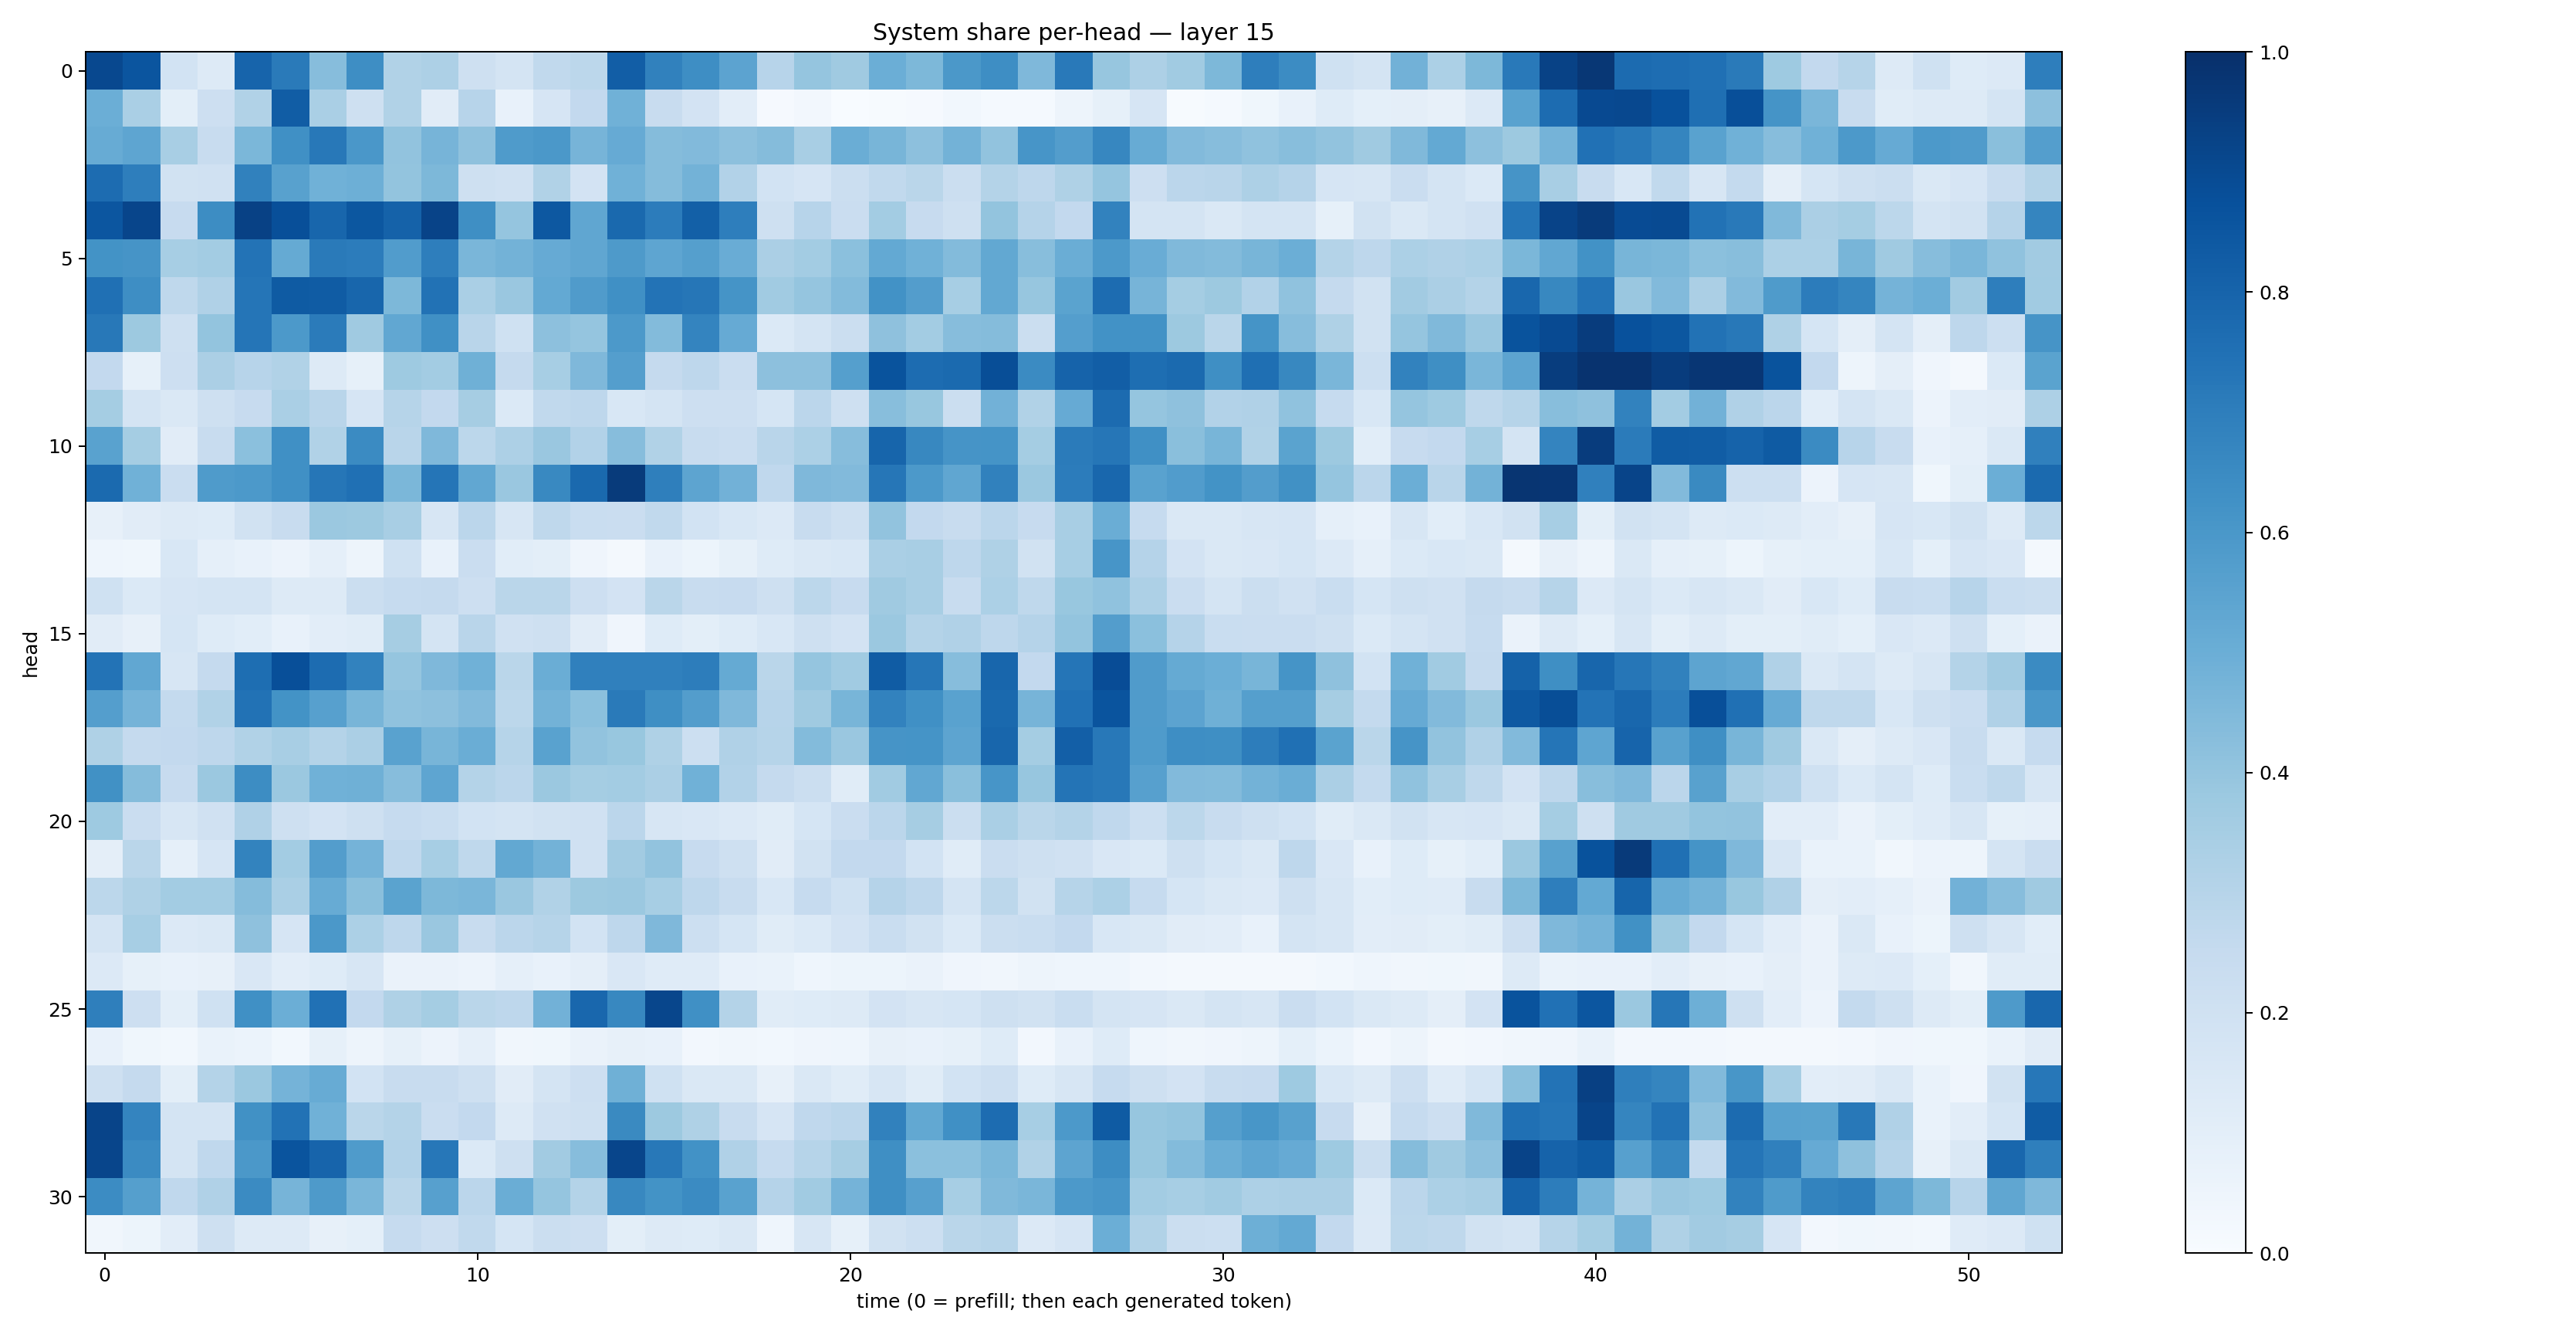

Values plotted in this chart, from the file beside it:
0.90325385, 0.85880667, 0.18603075, 0.12868236, 0.7988368, 0.71268684, 0.4299019, 0.63754755, 0.31586397, 0.32772392, 0.2044332, 0.1783876, 0.263098, 0.28037703, 0.82381624, 0.6839343, 0.6381557, 0.5436448, 0.2935822, 0.3959547, 0.37094593, 0.4976515, 0.45595402, 0.5940754
0.4991, 0.3368, 0.09996, 0.2135, 0.314, 0.8259, 0.337, 0.2109, 0.3125, 0.1108, 0.2951, 0.07493, 0.1677, 0.2605, 0.4846, 0.24, 0.1816, 0.103, 0.009063, 0.02398, 0.003406, 0.005969, 0.008298, 0.03029
0.5099, 0.5372, 0.3414, 0.2363, 0.4594, 0.6328, 0.7215, 0.6012, 0.4058, 0.471, 0.4132, 0.5844, 0.5942, 0.4705, 0.5128, 0.434, 0.4435, 0.4164, 0.4353, 0.3424, 0.5021, 0.4664, 0.4176, 0.4779
0.7674, 0.696, 0.188, 0.1974, 0.6872, 0.5548, 0.4868, 0.4929, 0.4013, 0.4567, 0.2102, 0.1977, 0.3157, 0.1798, 0.4866, 0.4366, 0.4796, 0.3125, 0.1837, 0.1663, 0.2198, 0.2622, 0.2874, 0.2249
0.855, 0.9148, 0.2432, 0.6441, 0.9317, 0.8821, 0.7927, 0.8487, 0.805, 0.9226, 0.6364, 0.395, 0.844, 0.5341, 0.7778, 0.7051, 0.8145, 0.6981, 0.2069, 0.2937, 0.2288, 0.3562, 0.2445, 0.2075
0.62, 0.6117, 0.3462, 0.3578, 0.7383, 0.5159, 0.7124, 0.7032, 0.5771, 0.6959, 0.4618, 0.4783, 0.514, 0.5327, 0.5865, 0.5368, 0.5645, 0.5052, 0.3358, 0.3589, 0.42, 0.523, 0.4883, 0.4406
0.7522, 0.6399, 0.2713, 0.3168, 0.7305, 0.8328, 0.8288, 0.7927, 0.4542, 0.7441, 0.3392, 0.3858, 0.5196, 0.5797, 0.6295, 0.7406, 0.7285, 0.6167, 0.3663, 0.3952, 0.4389, 0.6214, 0.5713, 0.3444
0.7203, 0.3756, 0.2096, 0.4019, 0.7319, 0.5928, 0.7107, 0.3709, 0.5297, 0.631, 0.2926, 0.2009, 0.4171, 0.3973, 0.5913, 0.441, 0.673, 0.5138, 0.1384, 0.1786, 0.2209, 0.4118, 0.3586, 0.4304
0.2601, 0.08211, 0.2123, 0.3356, 0.295, 0.3158, 0.1286, 0.08346, 0.3744, 0.3557, 0.4921, 0.2512, 0.3445, 0.451, 0.569, 0.252, 0.2738, 0.2276, 0.4146, 0.4144, 0.5626, 0.8667, 0.7692, 0.7764
0.3529, 0.1728, 0.1418, 0.2042, 0.2459, 0.3386, 0.2906, 0.1667, 0.3005, 0.2611, 0.3509, 0.1396, 0.2618, 0.2742, 0.1534, 0.1723, 0.2112, 0.2119, 0.1718, 0.2836, 0.2039, 0.429, 0.388, 0.2253
0.553, 0.3516, 0.1111, 0.2359, 0.4186, 0.6313, 0.3136, 0.6504, 0.2922, 0.4525, 0.281, 0.3251, 0.3848, 0.3087, 0.4311, 0.3132, 0.2373, 0.2274, 0.2891, 0.3311, 0.4313, 0.7963, 0.6606, 0.6097
0.7737, 0.4862, 0.23, 0.5853, 0.5912, 0.6317, 0.7285, 0.7513, 0.4609, 0.733, 0.53, 0.384, 0.657, 0.7782, 0.9564, 0.6917, 0.5428, 0.481, 0.2665, 0.4519, 0.4426, 0.7276, 0.592, 0.5331
0.08181, 0.113, 0.132, 0.1235, 0.1885, 0.2385, 0.3794, 0.3765, 0.3415, 0.1629, 0.2835, 0.1588, 0.2727, 0.2319, 0.2295, 0.2652, 0.1841, 0.156, 0.134, 0.2403, 0.21, 0.4031, 0.2608, 0.2351
0.04406, 0.03776, 0.1542, 0.0882, 0.07389, 0.05545, 0.08753, 0.05029, 0.1998, 0.07577, 0.228, 0.1073, 0.09917, 0.04006, 0.01632, 0.07146, 0.05299, 0.08587, 0.1247, 0.1449, 0.1541, 0.3366, 0.3424, 0.2764
0.202, 0.1402, 0.1666, 0.1739, 0.175, 0.1301, 0.1312, 0.2189, 0.2496, 0.2509, 0.2129, 0.2872, 0.2864, 0.2123, 0.1799, 0.2852, 0.2415, 0.2444, 0.2064, 0.2777, 0.2445, 0.3698, 0.3435, 0.2417
0.1112, 0.08188, 0.1681, 0.1216, 0.106, 0.07427, 0.1051, 0.1142, 0.348, 0.1784, 0.2894, 0.1968, 0.2066, 0.1132, 0.04058, 0.1216, 0.09975, 0.1239, 0.1532, 0.2085, 0.1801, 0.3793, 0.3069, 0.317
0.741, 0.5281, 0.1575, 0.2507, 0.7608, 0.8823, 0.7689, 0.6806, 0.398, 0.4495, 0.4876, 0.2869, 0.5016, 0.6896, 0.6878, 0.6902, 0.7025, 0.5177, 0.2878, 0.3951, 0.366, 0.8304, 0.7268, 0.4322
0.5703, 0.4757, 0.2572, 0.3154, 0.7446, 0.6208, 0.5594, 0.4662, 0.4084, 0.4154, 0.4438, 0.2794, 0.4804, 0.4212, 0.7122, 0.6365, 0.5722, 0.4519, 0.296, 0.3693, 0.4684, 0.6831, 0.6292, 0.5513
0.3216, 0.2533, 0.2609, 0.2768, 0.3145, 0.3406, 0.3076, 0.3332, 0.5543, 0.4672, 0.5027, 0.2993, 0.5518, 0.4024, 0.3874, 0.3231, 0.2187, 0.3167, 0.2993, 0.4406, 0.384, 0.6109, 0.6136, 0.54
0.6287, 0.4363, 0.2456, 0.3815, 0.6413, 0.3827, 0.4868, 0.4921, 0.4298, 0.5382, 0.3077, 0.2827, 0.3811, 0.3525, 0.3571, 0.3339, 0.485, 0.3086, 0.2529, 0.2198, 0.114, 0.3661, 0.5298, 0.4249
0.3713, 0.2299, 0.1638, 0.1984, 0.3183, 0.2109, 0.1833, 0.2066, 0.2487, 0.2334, 0.1875, 0.1785, 0.1898, 0.1991, 0.2846, 0.1596, 0.1507, 0.1356, 0.1138, 0.1717, 0.228, 0.2833, 0.3505, 0.2263
0.09507, 0.289, 0.08634, 0.1647, 0.6774, 0.3574, 0.573, 0.4733, 0.2677, 0.3444, 0.2734, 0.5265, 0.4769, 0.1969, 0.3626, 0.4041, 0.2442, 0.2074, 0.1131, 0.1877, 0.2593, 0.2601, 0.1851, 0.1166
0.2786, 0.3211, 0.3591, 0.3571, 0.437, 0.3365, 0.51, 0.4243, 0.5483, 0.4569, 0.4646, 0.3835, 0.3147, 0.3767, 0.3807, 0.3442, 0.2757, 0.236, 0.1536, 0.2477, 0.1994, 0.3044, 0.2769, 0.1792
0.1724, 0.3466, 0.1339, 0.1455, 0.4132, 0.1649, 0.5943, 0.3309, 0.2772, 0.3852, 0.2346, 0.2836, 0.3008, 0.1852, 0.275, 0.4509, 0.2161, 0.1705, 0.1171, 0.1397, 0.1825, 0.2309, 0.1907, 0.1382
0.1348, 0.0836, 0.076, 0.07912, 0.1502, 0.1049, 0.1217, 0.1594, 0.06447, 0.06327, 0.05789, 0.08889, 0.07442, 0.09556, 0.1494, 0.119, 0.1175, 0.07742, 0.06687, 0.04568, 0.05171, 0.05347, 0.06561, 0.0412
0.6943, 0.2118, 0.09988, 0.2007, 0.629, 0.4999, 0.747, 0.261, 0.3235, 0.3538, 0.2876, 0.2764, 0.4815, 0.788, 0.6618, 0.9132, 0.6304, 0.3071, 0.1148, 0.1223, 0.1274, 0.1818, 0.1601, 0.1707
0.07033, 0.03901, 0.02821, 0.06792, 0.06235, 0.02965, 0.08572, 0.04751, 0.08257, 0.05859, 0.08601, 0.03504, 0.03685, 0.06379, 0.08027, 0.07063, 0.02641, 0.03303, 0.02862, 0.04221, 0.04602, 0.07816, 0.07035, 0.08513
0.2053, 0.2511, 0.09786, 0.3056, 0.3791, 0.4747, 0.5089, 0.1855, 0.2408, 0.2377, 0.2106, 0.1128, 0.1733, 0.2132, 0.4886, 0.2009, 0.1427, 0.144, 0.07841, 0.1425, 0.1159, 0.1563, 0.1153, 0.1867
0.9214, 0.6742, 0.1776, 0.173, 0.6256, 0.7443, 0.4847, 0.2871, 0.3078, 0.2266, 0.2608, 0.1264, 0.1976, 0.2047, 0.6558, 0.3777, 0.3206, 0.2396, 0.1663, 0.2668, 0.2814, 0.687, 0.5241, 0.6309
0.9144, 0.649, 0.1756, 0.2693, 0.5975, 0.8595, 0.7984, 0.5825, 0.3115, 0.724, 0.1369, 0.2061, 0.3601, 0.4324, 0.9146, 0.7198, 0.6248, 0.3168, 0.2475, 0.3003, 0.3499, 0.6329, 0.4189, 0.4201
0.6472, 0.5625, 0.2665, 0.3173, 0.6512, 0.4706, 0.5871, 0.462, 0.2855, 0.5622, 0.285, 0.5032, 0.3968, 0.3049, 0.6621, 0.618, 0.6505, 0.5516, 0.3011, 0.3651, 0.473, 0.6336, 0.56, 0.3457
0.03245, 0.05092, 0.102, 0.2086, 0.1275, 0.1275, 0.08023, 0.09306, 0.2493, 0.2146, 0.263, 0.1714, 0.2249, 0.2114, 0.09925, 0.1302, 0.1212, 0.1423, 0.04616, 0.1566, 0.08236, 0.1907, 0.2178, 0.2873
